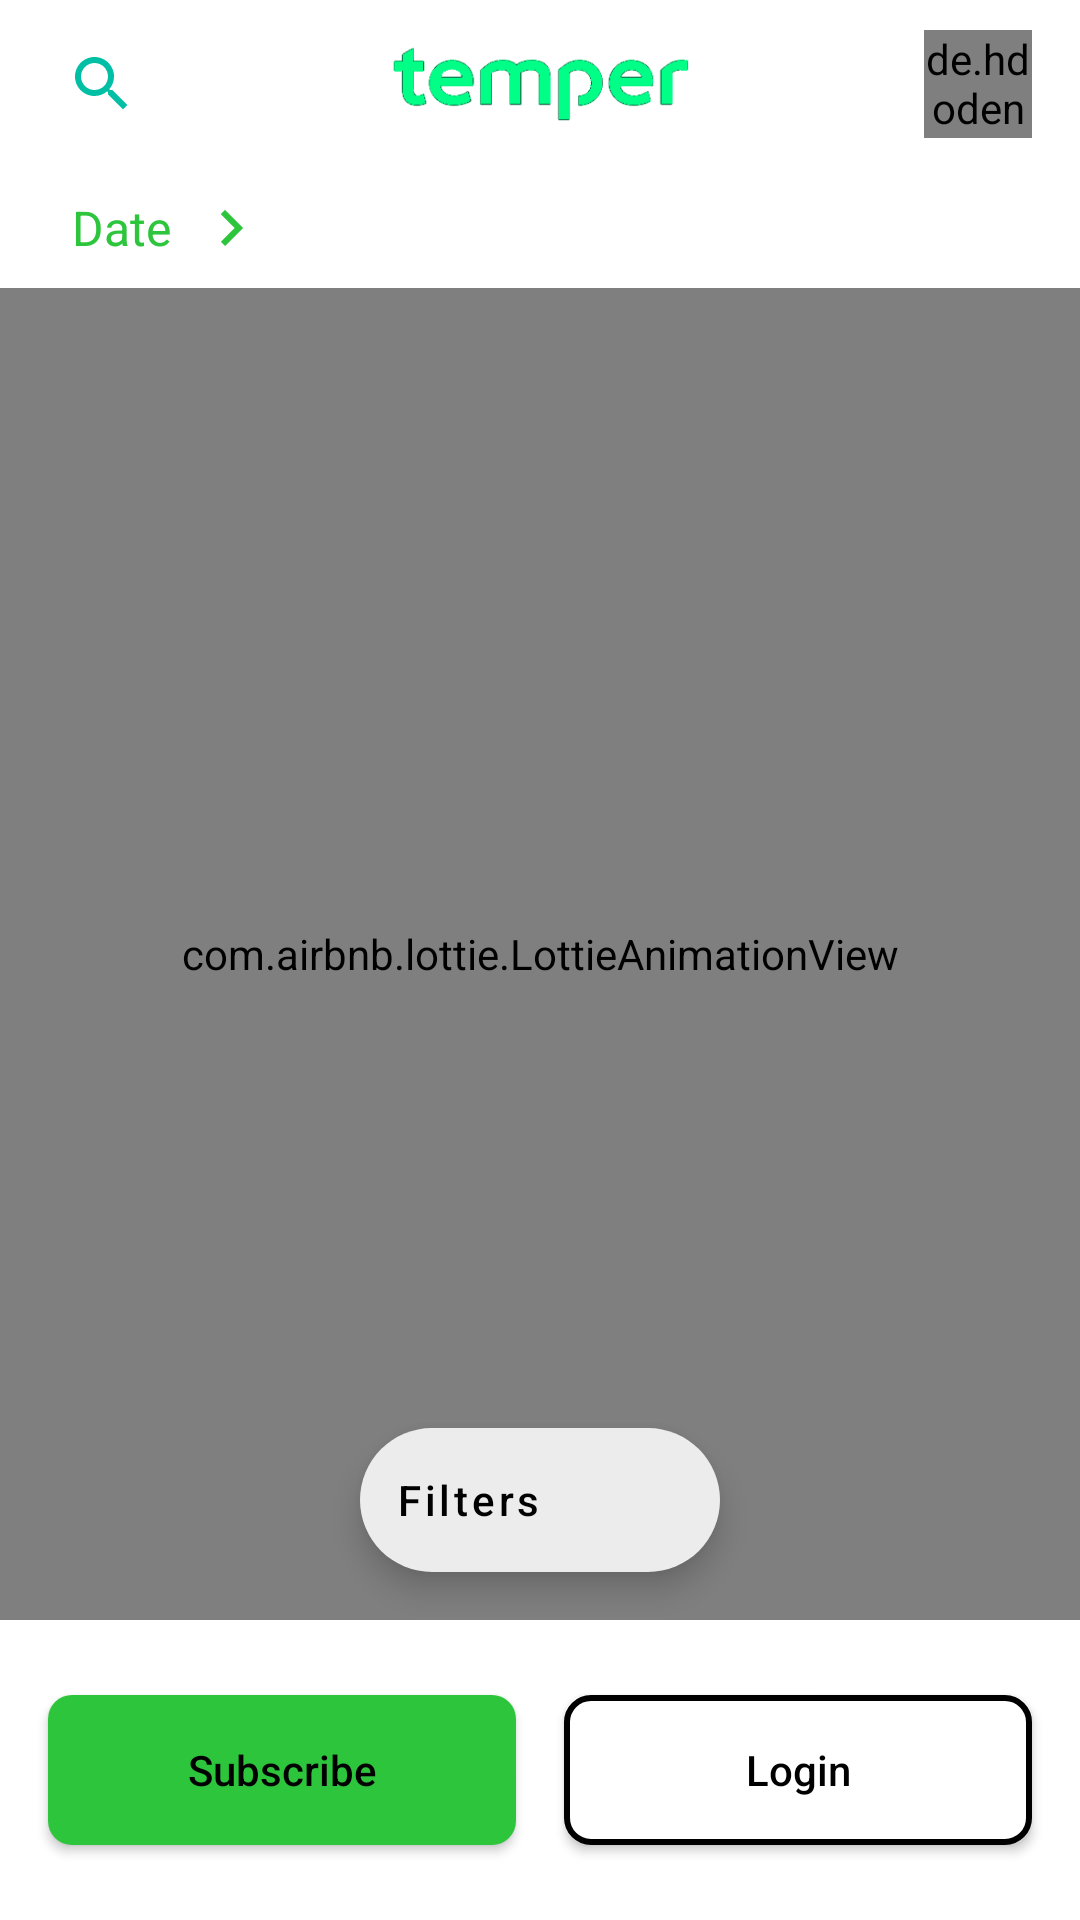

Write the Android layout XML for this screen, with the resource values it uses.
<!-- AndroidManifest.xml: application theme Theme.Temper -->
<!-- res/layout/activity_main.xml -->
<?xml version="1.0" encoding="utf-8"?>
<androidx.constraintlayout.widget.ConstraintLayout xmlns:android="http://schemas.android.com/apk/res/android"
    xmlns:app="http://schemas.android.com/apk/res-auto"
    xmlns:tools="http://schemas.android.com/tools"
    android:layout_width="match_parent"
    android:layout_height="match_parent"
    android:background="@color/white"
    tools:context=".ui.main.MainActivity">

    <include
        android:id="@+id/toolbar"
        layout="@layout/toolbar_landing"
        app:layout_constraintEnd_toEndOf="parent"
        app:layout_constraintStart_toStartOf="parent"
        app:layout_constraintTop_toTopOf="parent"/>

    <include
        android:id="@+id/actions"
        layout="@layout/component_action_buttons"
        android:layout_width="0dp"
        android:layout_height="100dp"
        app:layout_constraintBottom_toBottomOf="parent"
        app:layout_constraintEnd_toEndOf="parent"
        app:layout_constraintStart_toStartOf="parent" />

    <RelativeLayout
        android:id="@+id/layDateFilter"
        android:layout_width="match_parent"
        android:layout_height="40dp"
        android:background="@color/white"
        app:layout_constraintEnd_toEndOf="parent"
        app:layout_constraintStart_toStartOf="parent"
        app:layout_constraintTop_toBottomOf="@+id/toolbar">

        <TextView
            android:id="@+id/txtDate"
            android:layout_width="wrap_content"
            android:layout_height="wrap_content"
            android:layout_centerVertical="true"
            android:layout_marginStart="24dp"
            android:text="@string/main_date"
            android:textColor="@color/accent"
            android:textSize="16sp" />

        <ImageView
            android:contentDescription="@string/main_imgrightarrow"
            android:layout_width="24dp"
            android:layout_height="24dp"
            android:background="@drawable/ic_right_arrow_24dp"
            android:layout_centerVertical="true"
            android:layout_toEndOf="@+id/txtDate"
            android:layout_marginStart="8dp"/>
    </RelativeLayout>

    <androidx.swiperefreshlayout.widget.SwipeRefreshLayout
        android:id="@+id/swiperefresh"
        android:layout_width="0dp"
        android:layout_height="0dp"
        app:layout_constraintBottom_toTopOf="@+id/actions"
        app:layout_constraintEnd_toEndOf="parent"
        app:layout_constraintStart_toStartOf="parent"
        app:layout_constraintTop_toBottomOf="@+id/layDateFilter">

        <androidx.recyclerview.widget.RecyclerView
            android:id="@+id/recyclerViewShift"
            android:layout_width="match_parent"
            android:layout_height="match_parent"
            android:background="@color/secondary"
            app:layout_behavior="@string/appbar_scrolling_view_behavior"
            app:layout_constraintBottom_toTopOf="@+id/actions"
            app:layout_constraintEnd_toEndOf="parent"
            app:layout_constraintStart_toStartOf="parent"
            app:layout_constraintTop_toBottomOf="@+id/layDateFilter" />

    </androidx.swiperefreshlayout.widget.SwipeRefreshLayout>

    <com.airbnb.lottie.LottieAnimationView
        android:id="@+id/animWaiting"
        android:layout_width="match_parent"
        android:layout_height="160dp"
        app:lottie_rawRes="@raw/anim_loading"
        app:lottie_autoPlay="true"
        app:lottie_loop="true"
        app:layout_constraintBottom_toTopOf="@+id/actions"
        app:layout_constraintEnd_toEndOf="parent"
        app:layout_constraintStart_toStartOf="parent"
        app:layout_constraintTop_toBottomOf="@+id/layDateFilter" />

    <com.airbnb.lottie.LottieAnimationView
        android:id="@+id/animNoData"
        android:layout_width="match_parent"
        android:layout_height="200dp"
        app:lottie_rawRes="@raw/anim_no_data"
        app:lottie_autoPlay="true"
        app:lottie_loop="true"
        app:layout_constraintBottom_toTopOf="@+id/actions"
        app:layout_constraintEnd_toEndOf="parent"
        app:layout_constraintStart_toStartOf="parent"
        app:layout_constraintTop_toBottomOf="@+id/layDateFilter" />

    <com.airbnb.lottie.LottieAnimationView
        android:id="@+id/animNoNetwork"
        android:layout_width="match_parent"
        android:layout_height="200dp"
        app:lottie_rawRes="@raw/anim_no_internet"
        app:lottie_autoPlay="true"
        app:lottie_loop="true"
        app:layout_constraintBottom_toTopOf="@+id/actions"
        app:layout_constraintEnd_toEndOf="parent"
        app:layout_constraintStart_toStartOf="parent"
        app:layout_constraintTop_toBottomOf="@+id/layDateFilter" />

    <com.google.android.material.floatingactionbutton.ExtendedFloatingActionButton
        android:id="@+id/fab"
        android:layout_width="wrap_content"
        android:layout_height="wrap_content"
        android:layout_gravity="end|bottom"
        android:layout_margin="16dp"
        android:src="@drawable/ic_filter"
        android:text="@string/main_fab_filters"
        android:textAllCaps="false"
        app:rippleColor="@color/accent"
        app:icon="@drawable/ic_filter"
        app:layout_constraintBottom_toTopOf="@+id/actions"
        app:layout_constraintEnd_toEndOf="parent"
        app:layout_constraintStart_toStartOf="parent" />

</androidx.constraintlayout.widget.ConstraintLayout>
<!-- res/layout/toolbar_landing.xml (included above) -->
<?xml version="1.0" encoding="utf-8"?>
<androidx.appcompat.widget.Toolbar xmlns:android="http://schemas.android.com/apk/res/android"
    xmlns:app="http://schemas.android.com/apk/res-auto"
    xmlns:tools="http://schemas.android.com/tools"
    android:layout_width="match_parent"
    android:layout_height="?attr/actionBarSize"
    app:contentInsetStart="0dp">

    <androidx.constraintlayout.widget.ConstraintLayout
        android:layout_width="match_parent"
        android:layout_height="match_parent"
        android:background="@color/white">

        <ImageView
            android:id="@+id/imgLogo"
            android:layout_width="100dp"
            android:layout_height="wrap_content"
            android:contentDescription="@string/toolbar_logo"
            app:layout_constraintBottom_toBottomOf="parent"
            app:layout_constraintEnd_toEndOf="parent"
            app:layout_constraintStart_toStartOf="parent"
            app:layout_constraintTop_toTopOf="parent"
            app:srcCompat="@drawable/logo_title" />

        <ImageButton
            android:id="@+id/btnSearch"
            android:layout_width="36dp"
            android:layout_height="36dp"
            android:layout_marginStart="16dp"
            android:background="@color/white"
            android:contentDescription="@string/toolbar_search_button"
            app:layout_constraintBottom_toBottomOf="parent"
            app:layout_constraintStart_toStartOf="parent"
            app:layout_constraintTop_toTopOf="parent"
            app:srcCompat="@drawable/ic_search_24" />

        <de.hdodenhof.circleimageview.CircleImageView
            android:layout_width="36dp"
            android:layout_height="36dp"
            android:layout_marginEnd="16dp"
            android:src="@drawable/img_avatar"
            app:civ_border_color="@color/accent"
            app:civ_border_width="1dp"
            app:layout_constraintBottom_toBottomOf="parent"
            app:layout_constraintEnd_toEndOf="parent"
            app:layout_constraintTop_toTopOf="parent" />
    </androidx.constraintlayout.widget.ConstraintLayout>

</androidx.appcompat.widget.Toolbar>
<!-- res/layout/component_action_buttons.xml (included above) -->
<?xml version="1.0" encoding="utf-8"?>
<androidx.constraintlayout.widget.ConstraintLayout xmlns:android="http://schemas.android.com/apk/res/android"
    xmlns:app="http://schemas.android.com/apk/res-auto"
    android:layout_width="match_parent"
    android:layout_height="100dp"
    android:background="@drawable/drawable_top_rounded_corners">

    <androidx.appcompat.widget.AppCompatButton
        android:id="@+id/btnSubscribe"
        android:layout_width="0dp"
        android:layout_height="50dp"
        android:layout_marginStart="16dp"
        android:layout_marginEnd="8dp"
        android:background="@drawable/drawable_border_accent"
        android:text="@string/main_btn_subscribe"
        android:textAllCaps="false"
        android:textColor="@color/black"
        app:layout_constraintBottom_toBottomOf="parent"
        app:layout_constraintEnd_toStartOf="@+id/btnLogin"
        app:layout_constraintStart_toStartOf="parent"
        app:layout_constraintTop_toTopOf="parent" />

    <androidx.appcompat.widget.AppCompatButton
        android:id="@+id/btnLogin"
        android:layout_width="0dp"
        android:layout_height="50dp"
        android:layout_marginStart="8dp"
        android:layout_marginEnd="16dp"
        android:background="@drawable/drawable_border_white"
        android:text="@string/main_btn_login"
        android:textAllCaps="false"
        android:textColor="@color/black"
        app:layout_constraintBottom_toBottomOf="parent"
        app:layout_constraintEnd_toEndOf="parent"
        app:layout_constraintStart_toEndOf="@+id/btnSubscribe"
        app:layout_constraintTop_toTopOf="parent" />

</androidx.constraintlayout.widget.ConstraintLayout>
<!-- resources referenced by this layout -->
<resources>
  <color name="accent">#2DC53C</color>
  <color name="black">#FF000000</color>
  <color name="secondary">#ECECEC</color>
  <color name="white">#FFFFFFFF</color>
  <!-- drawable drawable_border_accent (drawable-v24) -->
  <?xml version="1.0" encoding="utf-8"?>
  <shape xmlns:android="http://schemas.android.com/apk/res/android"
      android:shape="rectangle">
  
      <solid
          android:color="@color/accent"/>
  
      <corners
          android:radius="8dp"/>
  
  </shape>
  <!-- drawable drawable_border_white (drawable) -->
  <?xml version="1.0" encoding="utf-8"?>
  <shape xmlns:android="http://schemas.android.com/apk/res/android"
      android:shape="rectangle">
  
      <solid
          android:color="@color/white"/>
  
      <stroke
          android:width="2dp"
          android:color="@color/black"/>
  
      <corners
          android:radius="8dp"/>
  
  </shape>
  <!-- drawable drawable_top_rounded_corners (drawable) -->
  <?xml version="1.0" encoding="utf-8"?>
  <shape xmlns:android="http://schemas.android.com/apk/res/android"
      android:shape="rectangle">
  
      <solid
          android:color="@color/white"/>
  
      <corners
          android:topLeftRadius="24dp"
          android:topRightRadius="24dp"/>
  
  </shape>
  <!-- drawable ic_right_arrow_24dp (drawable) -->
  <?xml version="1.0" encoding="UTF-8" standalone="no"?>
  <vector xmlns:android="http://schemas.android.com/apk/res/android" android:autoMirrored="true" android:height="24dp" android:tint="#2DC53C" android:viewportHeight="24.0" android:viewportWidth="24.0" android:width="24dp">
        
      <path android:fillColor="@android:color/white" android:pathData="M8.59,16.59L13.17,12 8.59,7.41 10,6l6,6 -6,6 -1.41,-1.41z"/>
      
  </vector>
  <!-- drawable ic_search_24 (drawable) -->
  <?xml version="1.0" encoding="UTF-8" standalone="no"?>
  <vector xmlns:android="http://schemas.android.com/apk/res/android" android:height="24dp" android:tint="#00BFA5" android:viewportHeight="24.0" android:viewportWidth="24.0" android:width="24dp">
        
      <path android:fillColor="@android:color/white" android:pathData="M15.5,14h-0.79l-0.28,-0.27C15.41,12.59 16,11.11 16,9.5 16,5.91 13.09,3 9.5,3S3,5.91 3,9.5 5.91,16 9.5,16c1.61,0 3.09,-0.59 4.23,-1.57l0.27,0.28v0.79l5,4.99L20.49,19l-4.99,-5zM9.5,14C7.01,14 5,11.99 5,9.5S7.01,5 9.5,5 14,7.01 14,9.5 11.99,14 9.5,14z"/>
      
  </vector>
  <!-- drawable img_avatar: png bitmap (drawable, 40868 bytes) -->
  <!-- drawable logo_title: png bitmap (drawable, 6599 bytes) -->
  <string name="main_btn_login">Login</string>
  <string name="main_btn_subscribe">Subscribe</string>
  <string name="main_date">Date</string>
  <string name="main_fab_filters">Filters</string>
  <string name="main_imgrightarrow">imgRightArrow</string>
  <string name="toolbar_logo">logo</string>
  <string name="toolbar_search_button">search_button</string>
  <style name="Theme.Temper" parent="Theme.MaterialComponents.Light.NoActionBar">
          <item name="colorPrimary">@color/primary</item>
          <item name="colorPrimaryVariant">@color/secondary</item>
          <item name="colorOnPrimary">@color/white</item>
          <item name="colorSecondary">@color/secondary</item>
          <item name="colorSecondaryVariant">@color/secondary</item>
          <item name="colorOnSecondary">@color/black</item>
          <item name="android:statusBarColor" tools:targetApi="l">@color/white</item>
          <item name="android:windowLightStatusBar">true</item>
      </style>
  <color name="primary">#ECECEC</color>
</resources>
